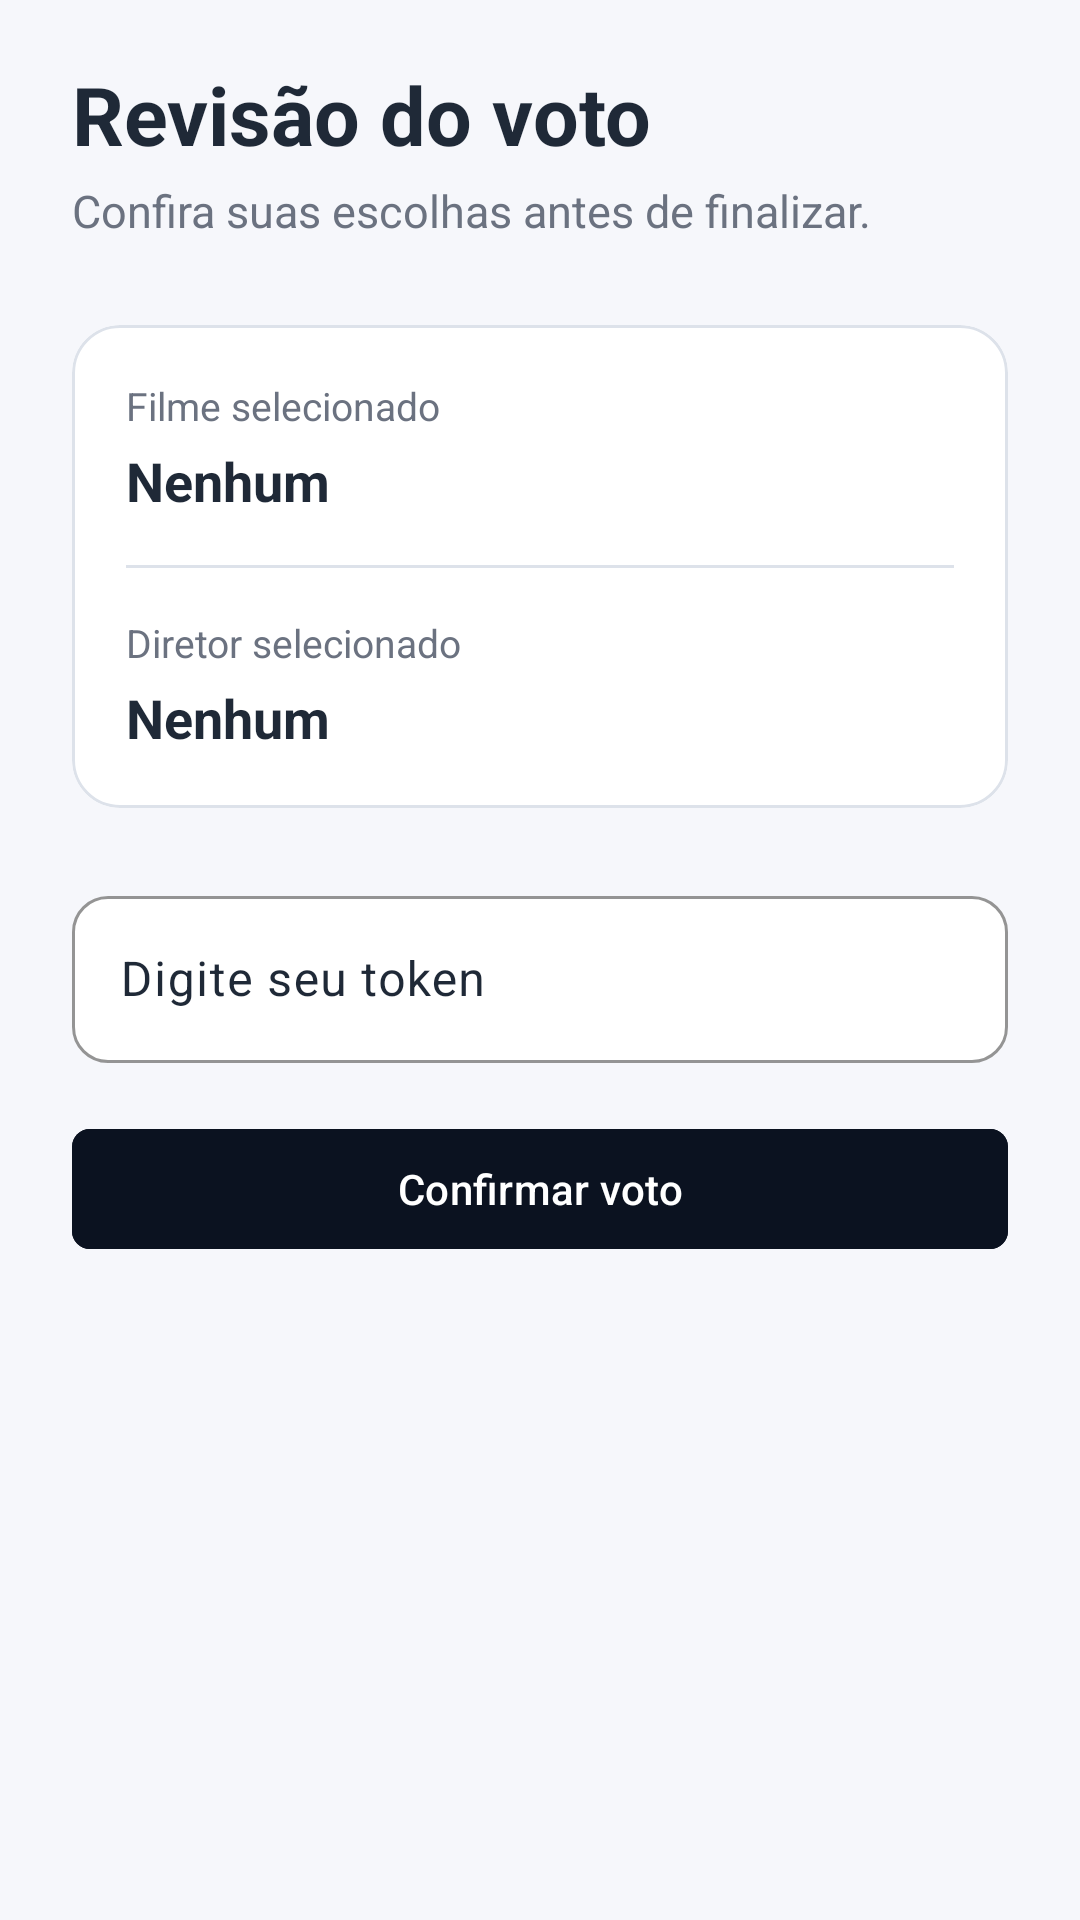

This screen was rendered from an Android layout file. Write that file and the resources it references.
<!-- AndroidManifest.xml: application theme Theme.OscarApp -->
<!-- res/layout/activity_confirmar_voto.xml -->
<?xml version="1.0" encoding="utf-8"?>
<androidx.constraintlayout.widget.ConstraintLayout xmlns:android="http://schemas.android.com/apk/res/android"
    xmlns:app="http://schemas.android.com/apk/res-auto"
    android:layout_width="match_parent"
    android:layout_height="match_parent"
    android:background="@color/fundo">

    <androidx.core.widget.NestedScrollView
        android:layout_width="0dp"
        android:layout_height="0dp"
        android:fillViewport="true"
        app:layout_constraintBottom_toBottomOf="parent"
        app:layout_constraintEnd_toEndOf="parent"
        app:layout_constraintStart_toStartOf="parent"
        app:layout_constraintTop_toTopOf="parent">

        <LinearLayout
            android:layout_width="match_parent"
            android:layout_height="wrap_content"
            android:orientation="vertical"
            android:paddingHorizontal="24dp"
            android:paddingTop="20dp"
            android:paddingBottom="24dp">

            <TextView
                android:id="@+id/tvConfirmTitle"
                android:layout_width="wrap_content"
                android:layout_height="wrap_content"
                android:text="@string/title_revisao"
                android:textColor="@color/texto_principal"
                android:textSize="27sp"
                android:textStyle="bold" />

            <TextView
                android:layout_width="wrap_content"
                android:layout_height="wrap_content"
                android:layout_marginTop="4dp"
                android:text="@string/subtitle_revisao"
                android:textColor="@color/texto_secundario"
                android:textSize="15sp" />

            <com.google.android.material.card.MaterialCardView
                android:layout_width="match_parent"
                android:layout_height="wrap_content"
                android:layout_marginTop="28dp"
                app:cardBackgroundColor="@color/superficie"
                app:cardCornerRadius="16dp"
                app:cardElevation="0dp"
                app:strokeColor="@color/contorno"
                app:strokeWidth="1dp">

                <LinearLayout
                    android:layout_width="match_parent"
                    android:layout_height="wrap_content"
                    android:orientation="vertical"
                    android:padding="18dp">

                    <TextView
                        android:id="@+id/tvFilmeLabel"
                        android:layout_width="wrap_content"
                        android:layout_height="wrap_content"
                        android:text="@string/label_filme_selecionado"
                        android:textColor="@color/texto_secundario"
                        android:textSize="13sp" />

                    <TextView
                        android:id="@+id/tvFilmeEscolhido"
                        android:layout_width="match_parent"
                        android:layout_height="wrap_content"
                        android:layout_marginTop="4dp"
                        android:text="@string/nenhum"
                        android:textColor="@color/texto_principal"
                        android:textSize="18sp"
                        android:textStyle="bold" />

                    <View
                        android:layout_width="match_parent"
                        android:layout_height="1dp"
                        android:layout_marginVertical="16dp"
                        android:background="@color/contorno" />

                    <TextView
                        android:id="@+id/tvDiretorLabel"
                        android:layout_width="wrap_content"
                        android:layout_height="wrap_content"
                        android:text="@string/label_diretor_selecionado"
                        android:textColor="@color/texto_secundario"
                        android:textSize="13sp" />

                    <TextView
                        android:id="@+id/tvDiretorEscolhido"
                        android:layout_width="match_parent"
                        android:layout_height="wrap_content"
                        android:layout_marginTop="4dp"
                        android:text="@string/nenhum"
                        android:textColor="@color/texto_principal"
                        android:textSize="18sp"
                        android:textStyle="bold" />

                </LinearLayout>
            </com.google.android.material.card.MaterialCardView>

            <com.google.android.material.textfield.TextInputLayout
                android:layout_width="match_parent"
                android:layout_height="wrap_content"
                android:layout_marginTop="24dp"
                android:hint="@string/hint_token"
                android:textColorHint="@color/texto_principal"
                app:boxBackgroundColor="@color/superficie"
                app:boxCornerRadiusBottomEnd="12dp"
                app:boxCornerRadiusBottomStart="12dp"
                app:boxCornerRadiusTopEnd="12dp"
                app:boxCornerRadiusTopStart="12dp"
                app:boxStrokeColor="@color/azul_principal">

                <com.google.android.material.textfield.TextInputEditText
                    android:id="@+id/etTokenConfirm"
                    android:layout_width="match_parent"
                    android:layout_height="wrap_content"
                    android:inputType="number"
                    android:maxLines="1"
                    android:textColor="@color/texto_principal" />

            </com.google.android.material.textfield.TextInputLayout>

            <com.google.android.material.button.MaterialButton
                android:id="@+id/btnFinalizarVoto"
                android:layout_width="match_parent"
                android:layout_height="wrap_content"
                android:layout_marginTop="18dp"
                android:backgroundTint="@color/azul_escuro"
                android:text="@string/btn_finalizar_voto"
                android:textColor="@color/branco"
                app:cornerRadius="6dp" />

        </LinearLayout>
    </androidx.core.widget.NestedScrollView>

    <ProgressBar
        android:id="@+id/pbConfirmar"
        android:layout_width="wrap_content"
        android:layout_height="wrap_content"
        android:visibility="gone"
        app:layout_constraintBottom_toBottomOf="parent"
        app:layout_constraintEnd_toEndOf="parent"
        app:layout_constraintStart_toStartOf="parent"
        app:layout_constraintTop_toTopOf="parent" />

</androidx.constraintlayout.widget.ConstraintLayout>
<!-- resources referenced by this layout -->
<resources>
  <color name="azul_escuro">#0B1220</color>
  <color name="azul_principal">#2563EB</color>
  <color name="branco">#FFFFFFFF</color>
  <color name="contorno">#DDE2EA</color>
  <color name="fundo">#F6F7FB</color>
  <color name="superficie">#FFFFFFFF</color>
  <color name="texto_principal">#1F2937</color>
  <color name="texto_secundario">#6B7280</color>
  <string name="btn_finalizar_voto">Confirmar voto</string>
  <string name="hint_token">Digite seu token</string>
  <string name="label_diretor_selecionado">Diretor selecionado</string>
  <string name="label_filme_selecionado">Filme selecionado</string>
  <string name="nenhum">Nenhum</string>
  <string name="subtitle_revisao">Confira suas escolhas antes de finalizar.</string>
  <string name="title_revisao">Revisão do voto</string>
  <style name="Theme.OscarApp" parent="Base.Theme.OscarApp" />
  <style name="Base.Theme.OscarApp" parent="Theme.Material3.DayNight.NoActionBar">
          
          
      </style>
</resources>
